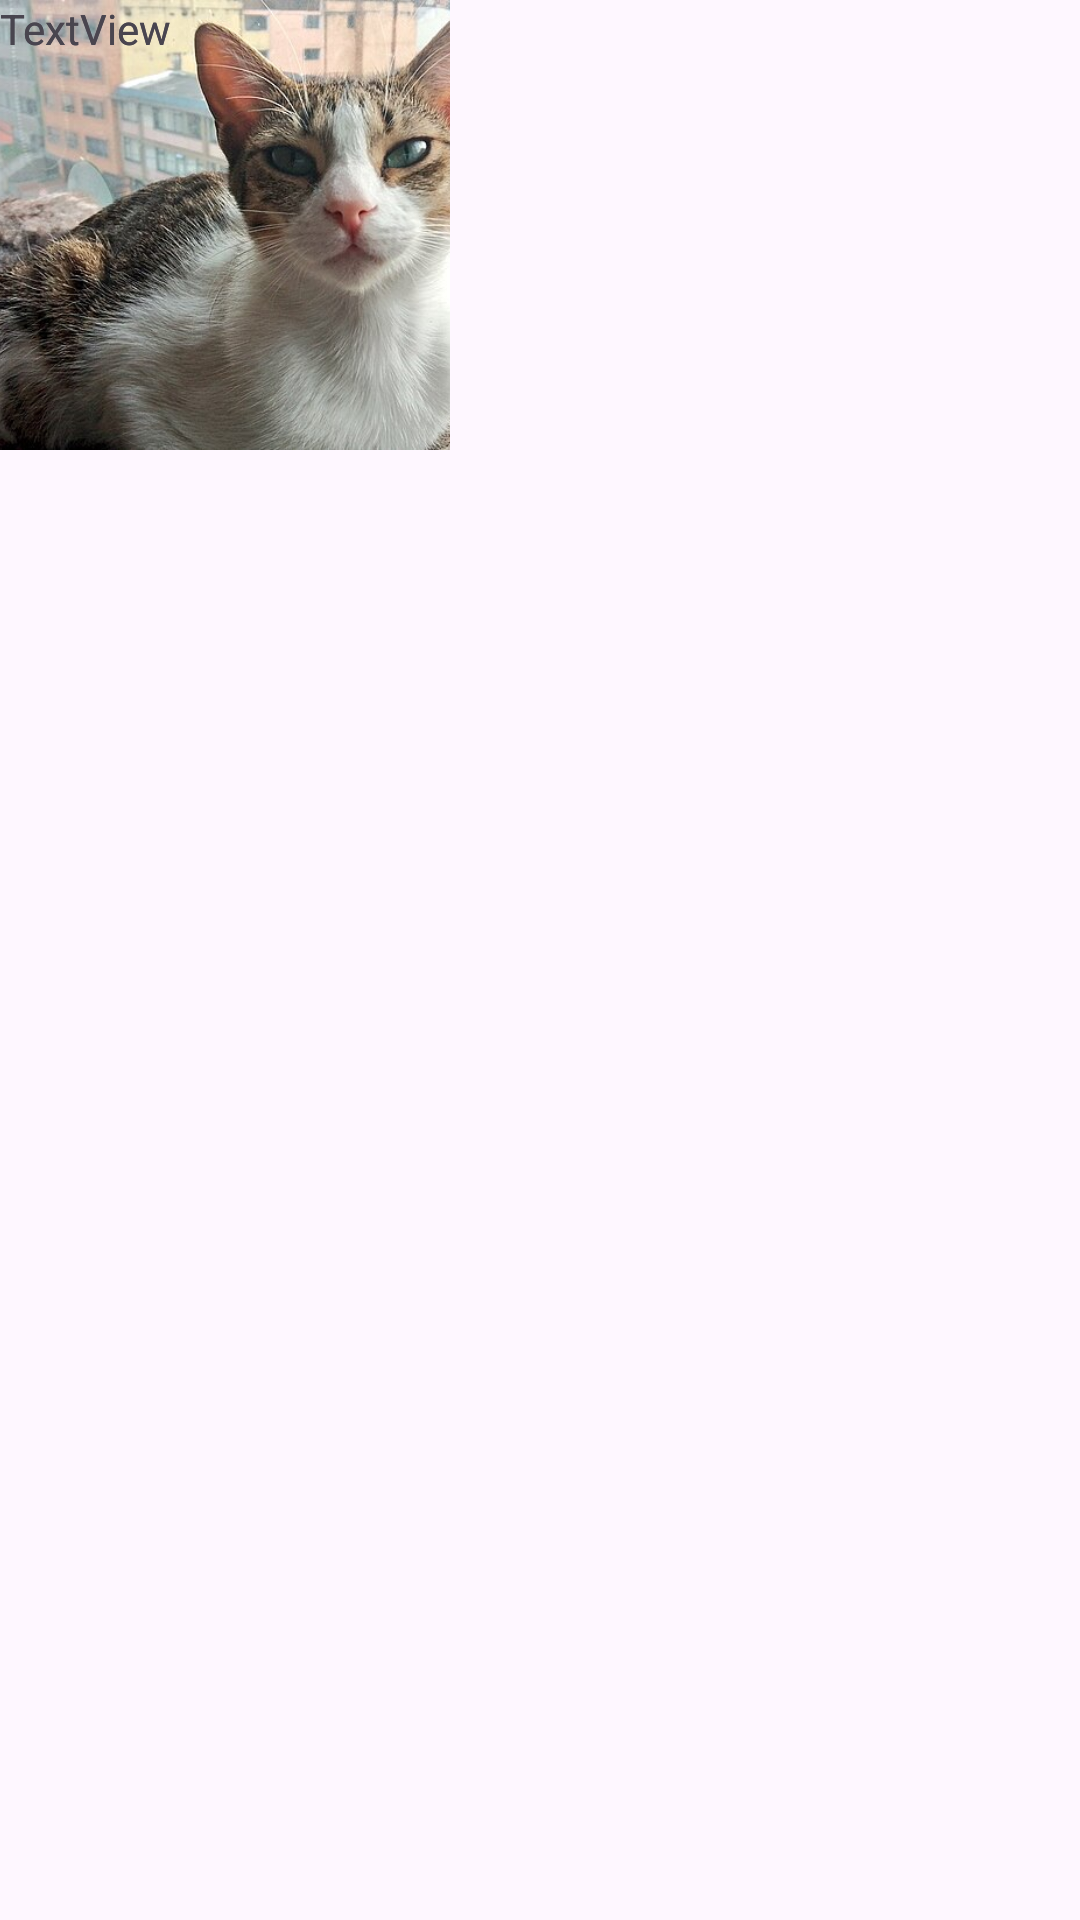

Write the Android layout XML for this screen, with the resource values it uses.
<!-- AndroidManifest.xml: application theme Theme.Miniweather_OrtegaAdolfo -->
<!-- res/layout/activity_main.xml -->
<?xml version="1.0" encoding="utf-8"?>
<androidx.constraintlayout.widget.ConstraintLayout xmlns:android="http://schemas.android.com/apk/res/android"
    xmlns:app="http://schemas.android.com/apk/res-auto"
    xmlns:tools="http://schemas.android.com/tools"
    android:id="@+id/main"
    android:layout_width="match_parent"
    android:layout_height="match_parent"
    android:background="@drawable/background_gradient"
    tools:context=".MainActivity">

    <TextView
        android:id="@+id/textView"
        android:layout_width="wrap_content"
        android:layout_height="wrap_content"
        android:text="TextView"
        tools:layout_editor_absoluteX="76dp"
        tools:fontFamily="sans-serif-light"
        tools:background="@color/white"
        tools:textSize="25sp"
        tools:layout_editor_absoluteY="129dp" />

    <TextView
        android:id="@+id/tvCity"
        android:layout_width="wrap_content"
        android:layout_height="wrap_content"
        android:text="TextView"
        tools:layout_editor_absoluteX="82dp"
        tools:background="@color/mustard"
        tools:textSize="40sp"
        tools:fontFamily="sans-serif-black"
        tools:layout_editor_absoluteY="208dp" />

    <ImageView
        android:id="@+id/ivWeather"
        android:layout_width="150dp"
        android:layout_height="150dp"
        android:scaleType="centerCrop"
        app:srcCompat="@drawable/gato_dom_stico_hembra_de_un_a_o_de_edad"
        tools:layout_editor_absoluteX="82dp"
        tools:layout_editor_absoluteY="290dp" />

    <TextView
        android:id="@+id/tvTemperature"
        android:layout_width="wrap_content"
        android:layout_height="wrap_content"
        android:text="TextView"
        tools:layout_editor_absoluteX="86dp"
        tools:textSize="70sp"
        tools:fontFamily="sans-serif-black"
        tools:background="@color/white"
        tools:layout_editor_absoluteY="459dp" />

    <TextView
        android:id="@+id/tvWeather"
        android:layout_width="wrap_content"
        android:layout_height="wrap_content"
        android:text="TextView"
        tools:textSize="20sp"
        tools:background="@color/white"
        tools:fontFamily="sans-serif-condensed"
        tools:layout_editor_absoluteX="86dp"
        tools:layout_editor_absoluteY="590dp" />

</androidx.constraintlayout.widget.ConstraintLayout>
<!-- resources referenced by this layout -->
<resources>
  <!-- drawable gato_dom_stico_hembra_de_un_a_o_de_edad: jpg bitmap (drawable, 64124 bytes) -->
  <style name="Theme.Miniweather_OrtegaAdolfo" parent="Base.Theme.Miniweather_OrtegaAdolfo" />
  <style name="Base.Theme.Miniweather_OrtegaAdolfo" parent="Theme.Material3.DayNight.NoActionBar">
          
          
      </style>
  <!-- not gathered from this repository: default colours our renderer supplied (Android Studio template values) -->
  <color name="white">#FFFFFFFF</color>
</resources>
